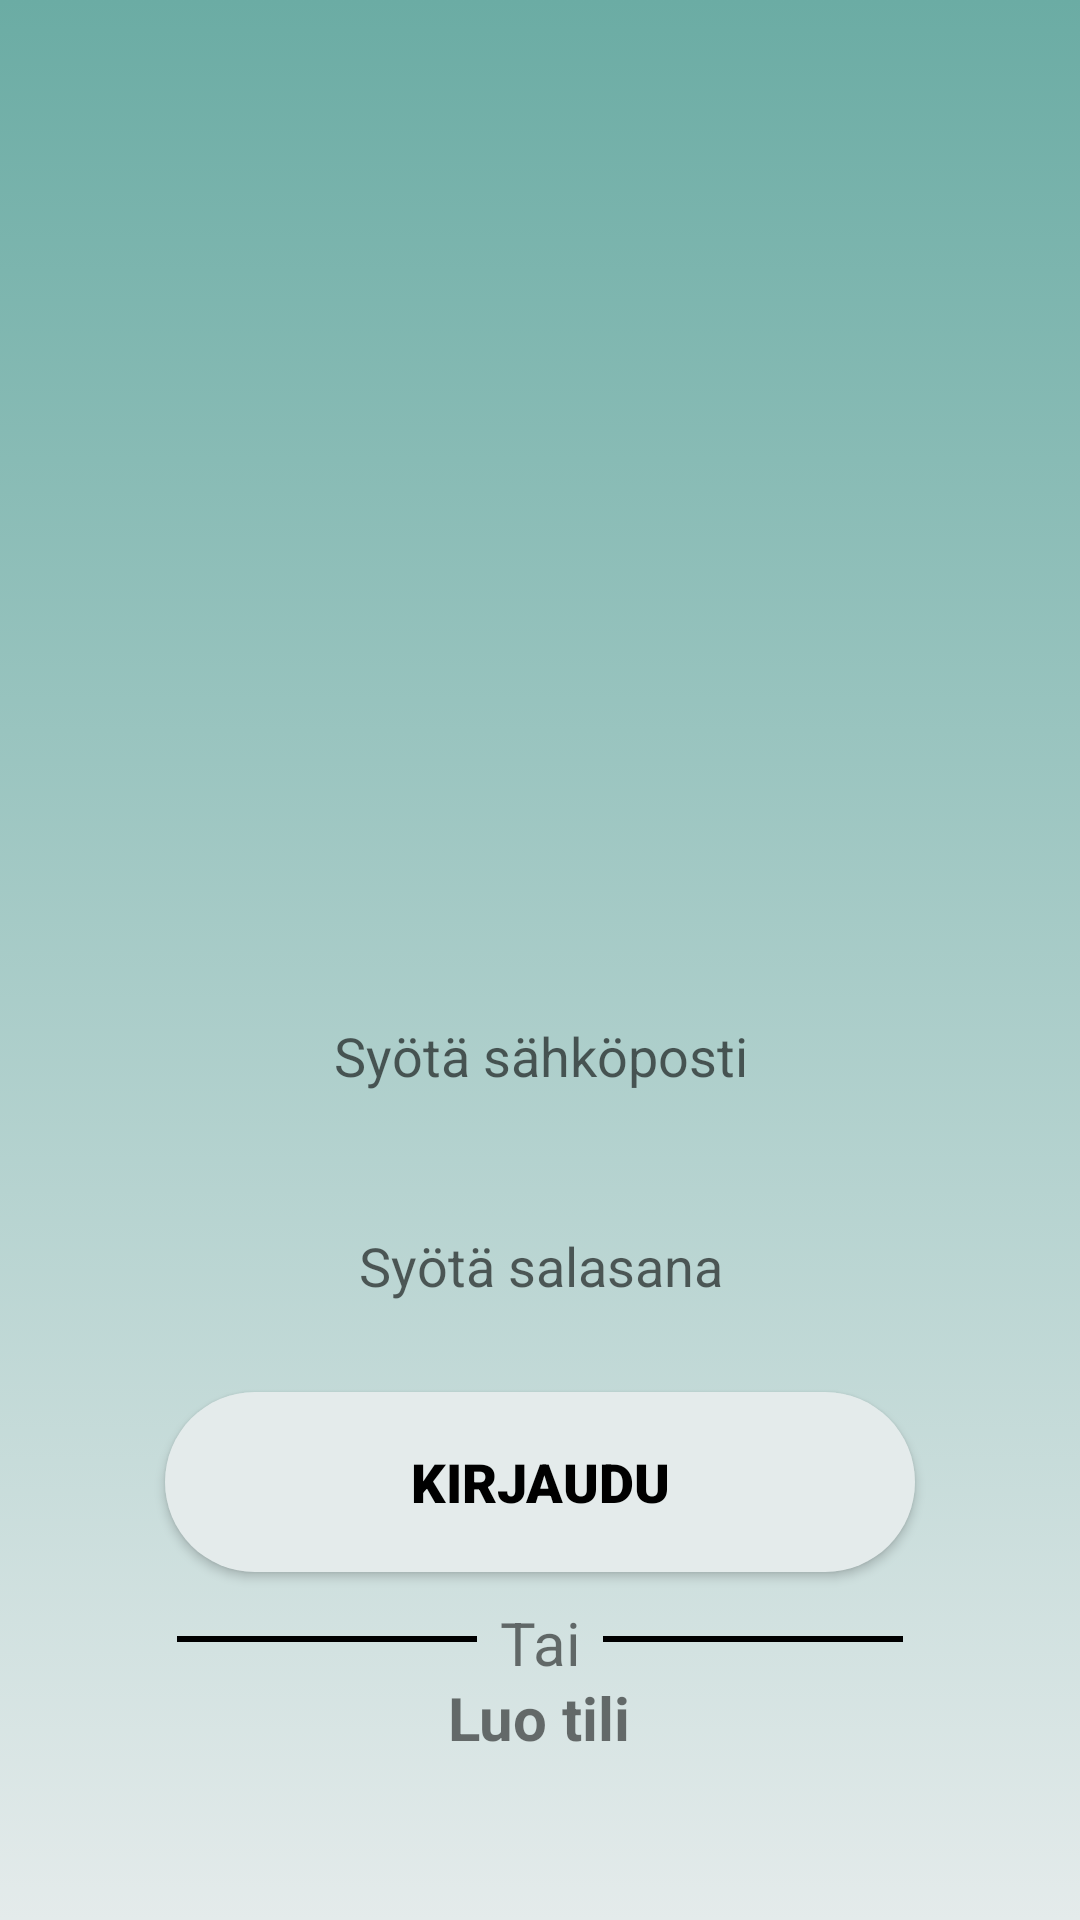

Write the Android layout XML for this screen, with the resource values it uses.
<!-- AndroidManifest.xml: application theme Theme.OuluParkLogin -->
<!-- res/layout/activity_login.xml -->
<?xml version="1.0" encoding="utf-8"?>
<RelativeLayout xmlns:android="http://schemas.android.com/apk/res/android"
    xmlns:app="http://schemas.android.com/apk/res-auto"
    xmlns:tools="http://schemas.android.com/tools"
    android:layout_width="match_parent"
    android:layout_height="match_parent"
    tools:context=".Login"
    android:background="@drawable/background_main">

    <LinearLayout
        android:layout_width="match_parent"
        android:layout_height="match_parent"
        android:gravity="center"
        android:orientation="vertical"
        tools:ignore="MissingConstraints"
        tools:layout_editor_absoluteX="170dp"
        tools:layout_editor_absoluteY="74dp">

        <ImageView
            android:id="@+id/imageView"
            android:layout_width="200dp"
            android:layout_height="200dp"
            android:layout_marginBottom="70dp"
            tools:srcCompat="@drawable/oparkclean"
            />

        <EditText
            android:id="@+id/text_email"
            android:layout_width="match_parent"
            android:layout_height="60dp"
            android:layout_marginBottom="10dp"
            android:background="@drawable/edit_text_box"
            android:drawableStart="@drawable/ic_mail"
            android:gravity="center"
            android:hint="@string/email"
            android:inputType="textEmailAddress"
            android:padding="20dp" />

        <EditText
            android:id="@+id/text_pass"
            android:layout_width="match_parent"
            android:layout_height="60dp"
            android:layout_marginBottom="10dp"
            android:background="@drawable/edit_text_box"
            android:drawableStart="@drawable/ic_lock"
            android:gravity="center"
            android:hint="@string/password"
            android:inputType="numberPassword"
            android:padding="20dp" />

        <androidx.appcompat.widget.AppCompatButton
            android:id="@+id/btnSubmit_login"
            android:layout_width="250dp"
            android:layout_height="60dp"
            android:layout_marginBottom="10dp"
            android:background="@drawable/btn_view"
            android:fontFamily="sans-serif-black"
            android:padding="10dp"
            android:shadowColor="#FDFDFD"
            android:text="@string/kirjaudu"
            android:textColor="@color/black"
            android:textSize="18sp"
            app:rippleColor="#C30A0A" />

        <LinearLayout
            android:layout_width="match_parent"
            android:layout_height="wrap_content"
            android:gravity="center"
            android:orientation="horizontal">

            <View
                android:layout_width="100dp"
                android:layout_height="2dp"
                android:background="@android:color/black" />

            <TextView
                android:layout_width="42dp"
                android:layout_height="25dp"
                android:gravity="center"
                android:text="@string/or"
                android:textSize="20dp" />

            <View
                android:layout_width="100dp"
                android:layout_height="2dp"
                android:background="@android:color/black" />
        </LinearLayout>

        <TextView
            android:id="@+id/createAcc"
            android:layout_width="wrap_content"
            android:layout_height="wrap_content"
            android:clickable="true"
            android:focusable="true"
            android:text="@string/accountcreate"
            android:textSize="20dp"
            android:textStyle="bold" />
    </LinearLayout>
</RelativeLayout>
<!-- resources referenced by this layout -->
<resources>
  <color name="black">#FF000000</color>
  <!-- drawable background_main (drawable) -->
  <?xml version="1.0" encoding="utf-8"?>
  <selector xmlns:android="http://schemas.android.com/apk/res/android">
      <item>
          <shape>
              <gradient android:angle="90" android:startColor="#e4ebeb" android:endColor="#6baca4" android:type="linear"/>
          </shape>
      </item>
  </selector>
  <!-- drawable btn_view (drawable) -->
  <?xml version="1.0" encoding="utf-8"?>
  <selector xmlns:android="http://schemas.android.com/apk/res/android">
      <item android:state_enabled="true">
          <shape android:shape="rectangle">
              <corners android:radius="96dp"/>
              <gradient android:startColor="#5be7c4" android:endColor="#e4ebeb" android:type="radial"/>
          </shape>
      </item>
  </selector>
  <!-- drawable edit_text_box (drawable) -->
  <?xml version="1.0" encoding="utf-8"?>
  <selector xmlns:android="http://schemas.android.com/apk/res/android">
      <item android:state_enabled="true" android:state_focused="true">
          <shape android:shape="rectangle">
              <gradient android:startColor="#e4ebeb" android:endColor="#6baca4" android:type="linear"/>
              <corners android:radius="10dp"/>
          </shape>
      </item>
  </selector>
  <string name="accountcreate">Luo tili</string>
  <string name="email">Syötä sähköposti</string>
  <string name="kirjaudu">Kirjaudu</string>
  <string name="or">Tai</string>
  <string name="password">Syötä salasana</string>
  <style name="Theme.OuluParkLogin" parent="Theme.MaterialComponents.DayNight.NoActionBar">
          
          <item name="colorPrimary">@color/purple_500</item>
          <item name="colorPrimaryVariant">@color/purple_700</item>
          <item name="colorOnPrimary">@color/white</item>
          
          <item name="colorSecondary">@color/teal_200</item>
          <item name="colorSecondaryVariant">@color/teal_700</item>
          <item name="colorOnSecondary">@color/black</item>
          
          <item name="android:statusBarColor" tools:targetApi="l">?attr/colorPrimaryVariant</item>
          
      </style>
  <color name="purple_500">#FF6200EE</color>
  <color name="purple_700">#FF3700B3</color>
  <color name="white">#FFFFFFFF</color>
  <color name="teal_200">#FF03DAC5</color>
  <color name="teal_700">#FF018786</color>
</resources>
